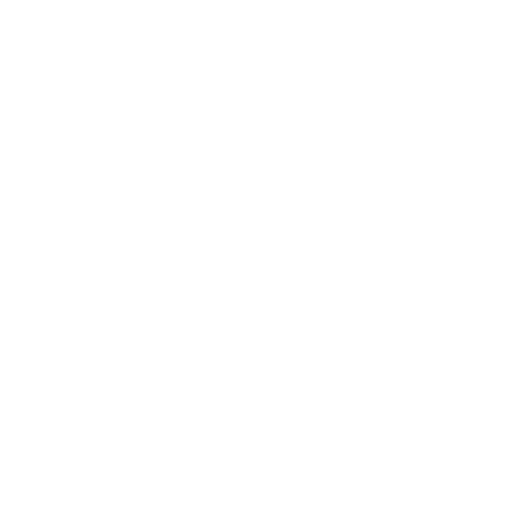
t = 0.00 s
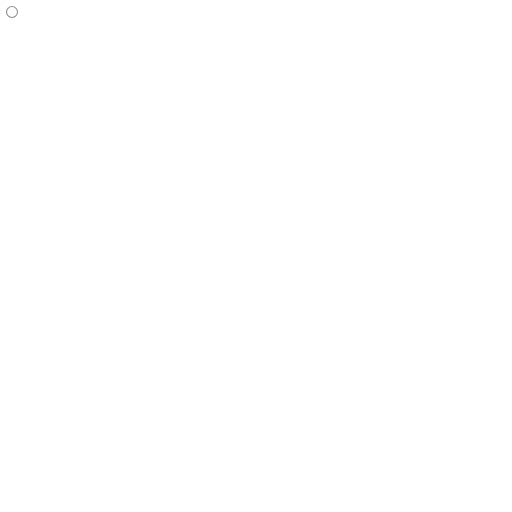
t = 0.40 s
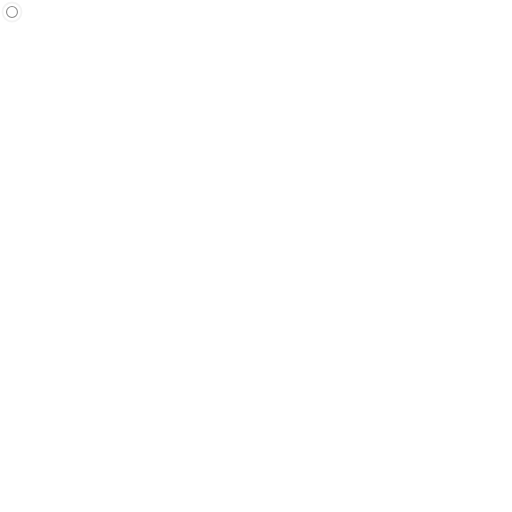
t = 0.80 s
t = 1.20 s: frame unchanged from t = 0.80 s, image omitted
t = 1.60 s: frame unchanged from t = 0.80 s, image omitted
t = 2.00 s: frame unchanged from t = 0.80 s, image omitted

The animated SVG that drew these frames (rendered in a browser with its animation timeline set to each time). Animation: 9 SMIL elements (animate=3,animateTransform=6); one cycle of 2.00 s.

<svg xmlns="http://www.w3.org/2000/svg" version="1.1" viewBox="0 0 512 512" fill="currentColor"><path fill="currentColor" d="M12,1A11,11,0,1,0,23,12,11,11,0,0,0,12,1Zm0,20a9,9,0,1,1,9-9A9,9,0,0,1,12,21Z" transform="matrix(0 0 0 0 12 12)"><animateTransform id="svgSpinnersPulseRings30" attributeName="transform" begin="0;svgSpinnersPulseRings32.begin+0.4s" calcMode="spline" dur="1.2s" keySplines=".52,.6,.25,.99" type="translate" values="12 12;0 0"/><animateTransform additive="sum" attributeName="transform" begin="0;svgSpinnersPulseRings32.begin+0.4s" calcMode="spline" dur="1.2s" keySplines=".52,.6,.25,.99" type="scale" values="0;1"/><animate attributeName="opacity" begin="0;svgSpinnersPulseRings32.begin+0.4s" calcMode="spline" dur="1.2s" keySplines=".52,.6,.25,.99" values="1;0"/></path><path fill="currentColor" d="M12,1A11,11,0,1,0,23,12,11,11,0,0,0,12,1Zm0,20a9,9,0,1,1,9-9A9,9,0,0,1,12,21Z" transform="matrix(0 0 0 0 12 12)"><animateTransform id="svgSpinnersPulseRings31" attributeName="transform" begin="svgSpinnersPulseRings30.begin+0.4s" calcMode="spline" dur="1.2s" keySplines=".52,.6,.25,.99" type="translate" values="12 12;0 0"/><animateTransform additive="sum" attributeName="transform" begin="svgSpinnersPulseRings30.begin+0.4s" calcMode="spline" dur="1.2s" keySplines=".52,.6,.25,.99" type="scale" values="0;1"/><animate attributeName="opacity" begin="svgSpinnersPulseRings30.begin+0.4s" calcMode="spline" dur="1.2s" keySplines=".52,.6,.25,.99" values="1;0"/></path><path fill="currentColor" d="M12,1A11,11,0,1,0,23,12,11,11,0,0,0,12,1Zm0,20a9,9,0,1,1,9-9A9,9,0,0,1,12,21Z" transform="matrix(0 0 0 0 12 12)"><animateTransform id="svgSpinnersPulseRings32" attributeName="transform" begin="svgSpinnersPulseRings30.begin+0.8s" calcMode="spline" dur="1.2s" keySplines=".52,.6,.25,.99" type="translate" values="12 12;0 0"/><animateTransform additive="sum" attributeName="transform" begin="svgSpinnersPulseRings30.begin+0.8s" calcMode="spline" dur="1.2s" keySplines=".52,.6,.25,.99" type="scale" values="0;1"/><animate attributeName="opacity" begin="svgSpinnersPulseRings30.begin+0.8s" calcMode="spline" dur="1.2s" keySplines=".52,.6,.25,.99" values="1;0"/></path></svg>
